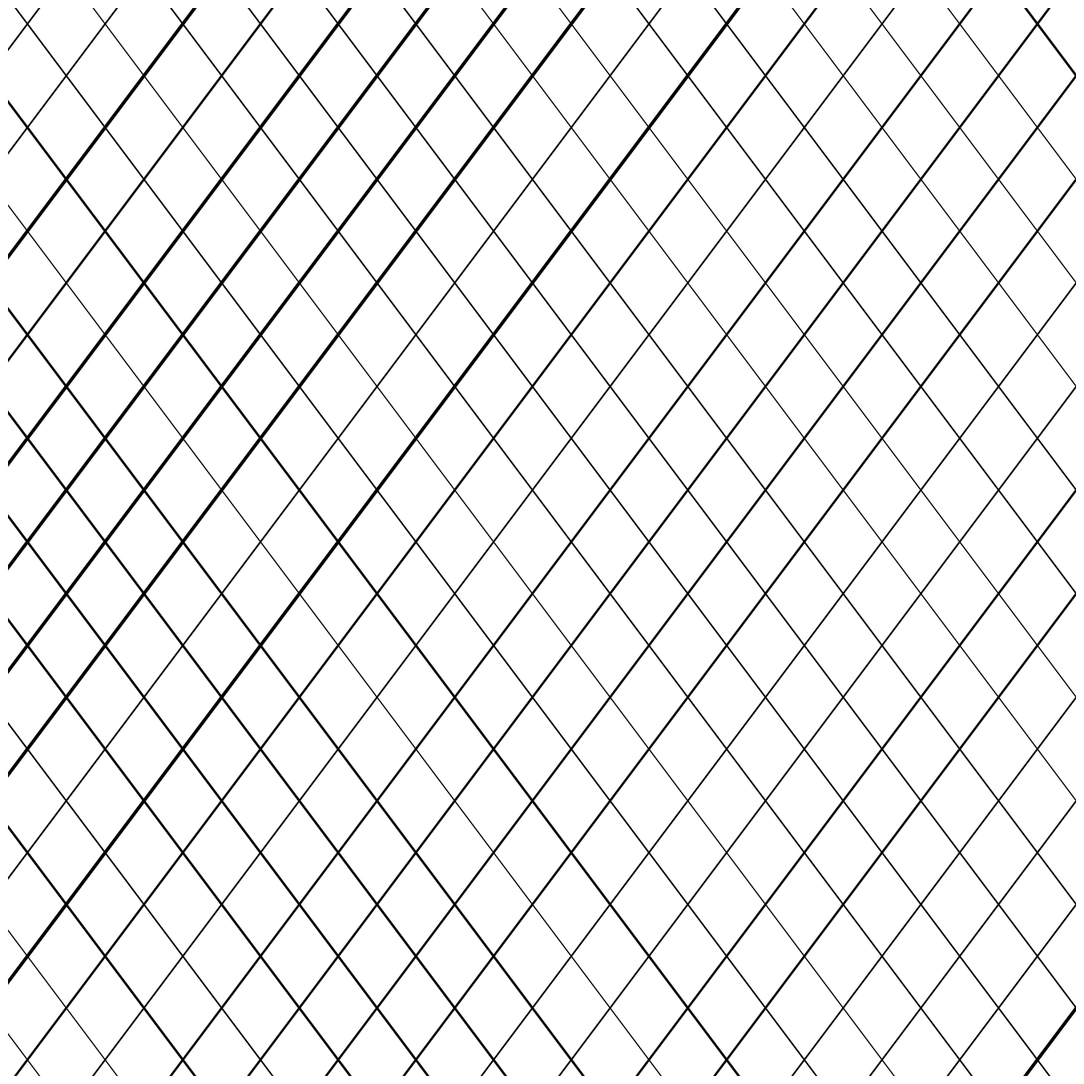
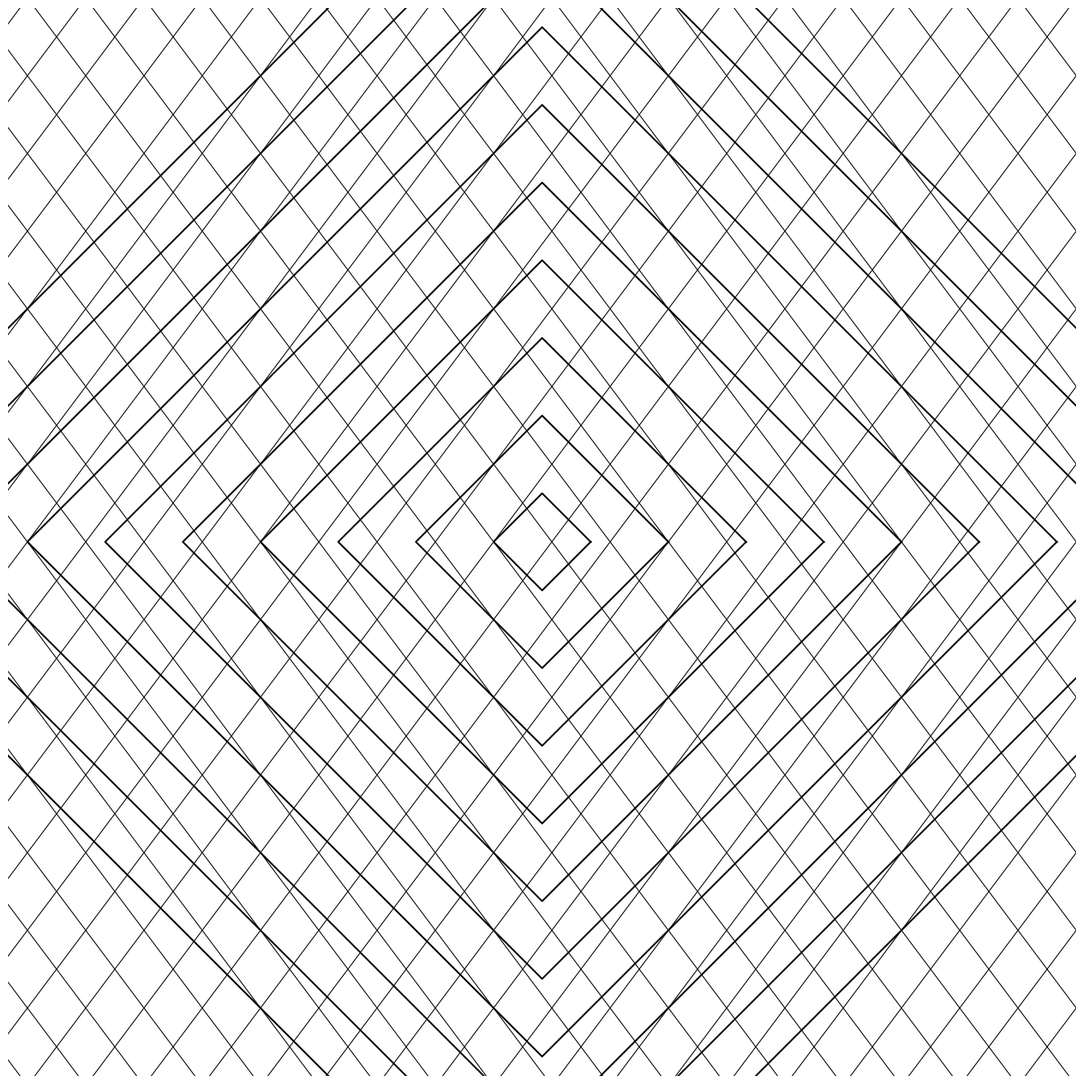
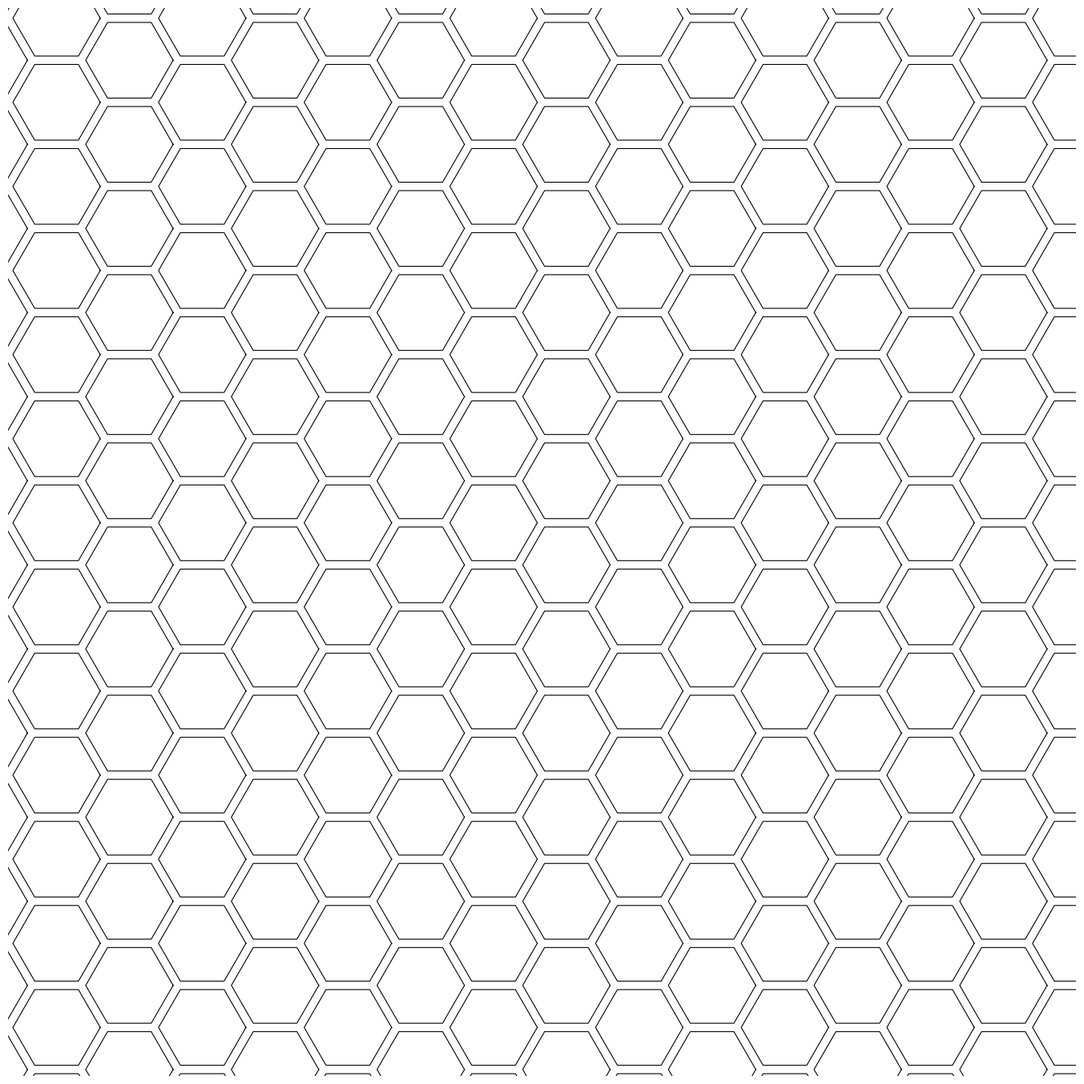
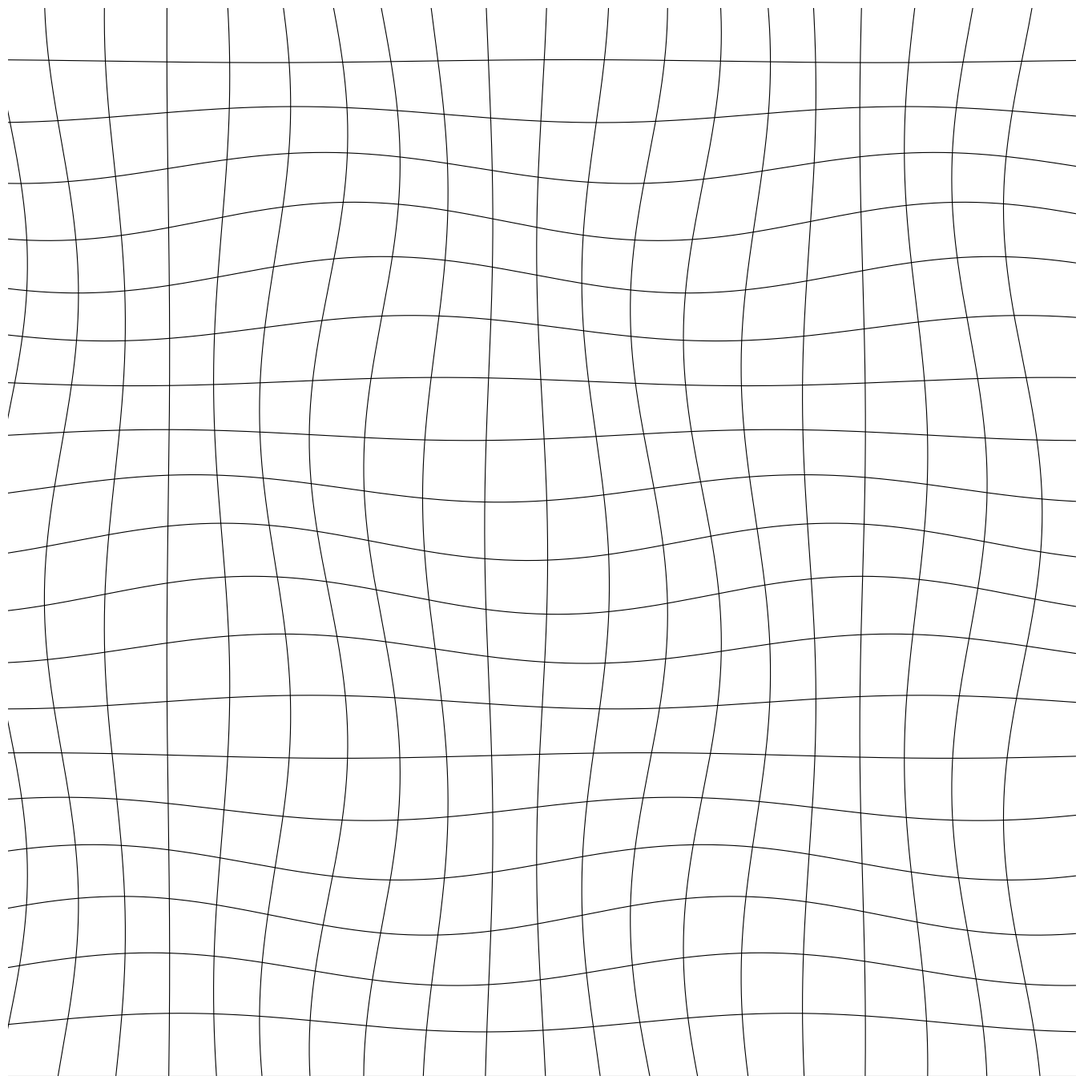
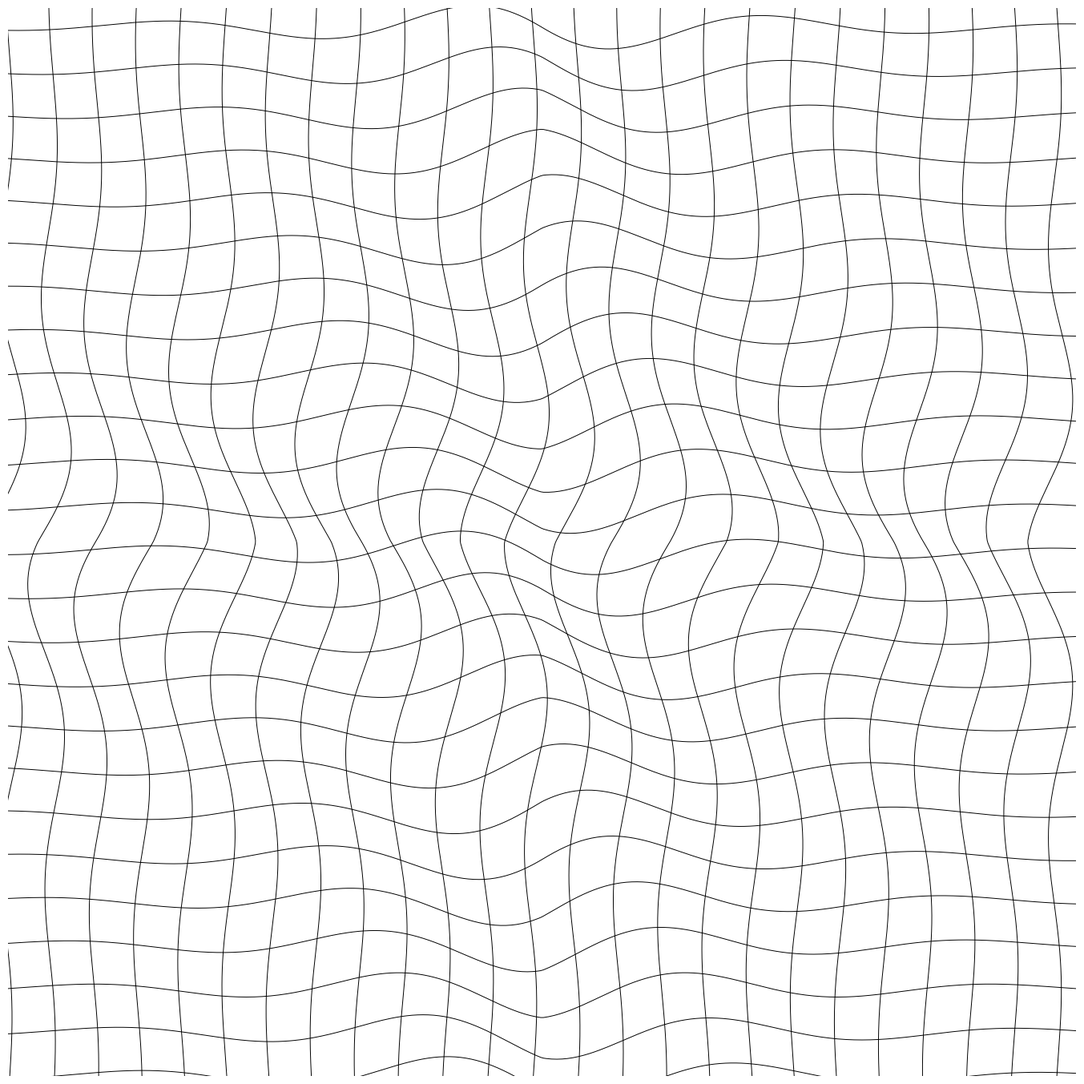
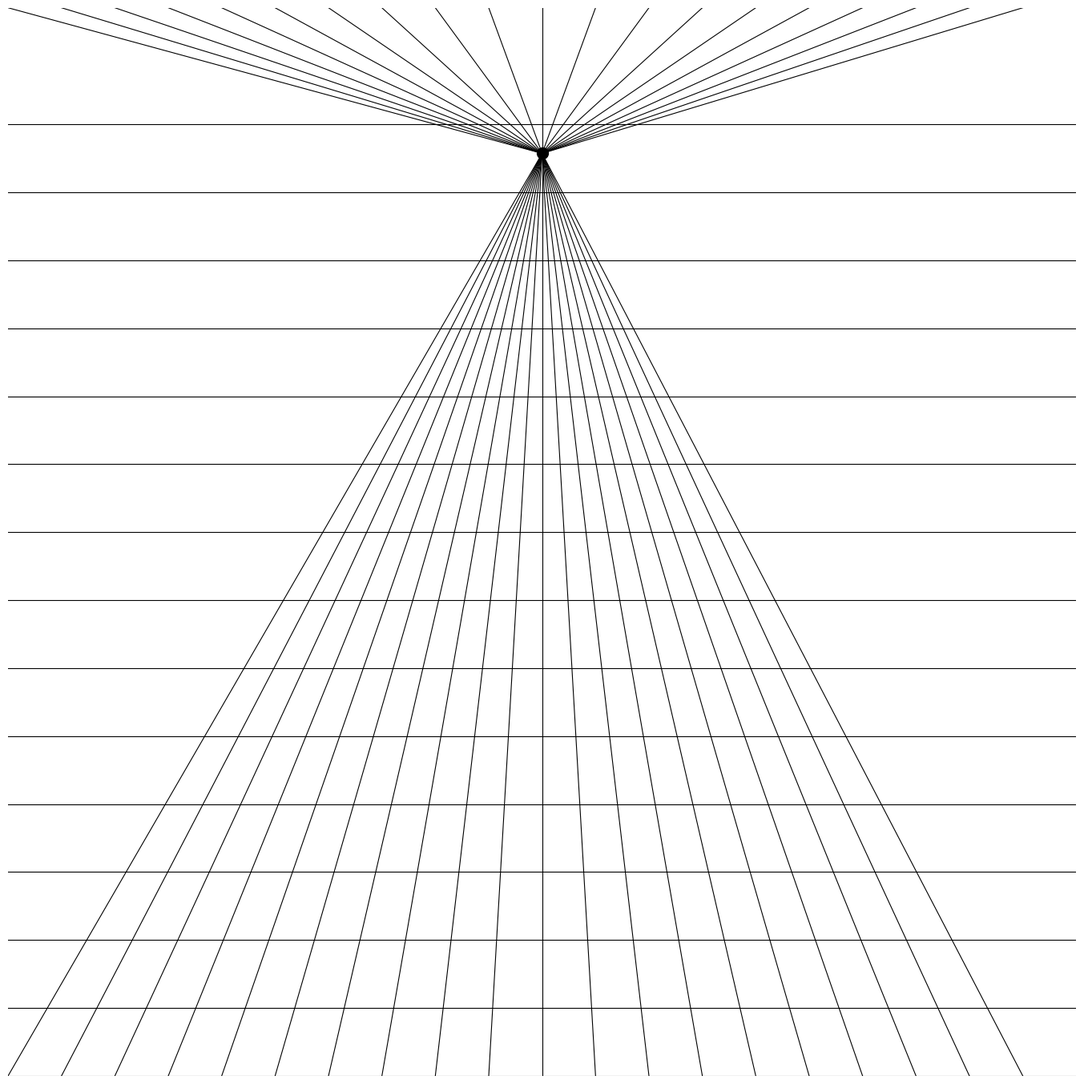
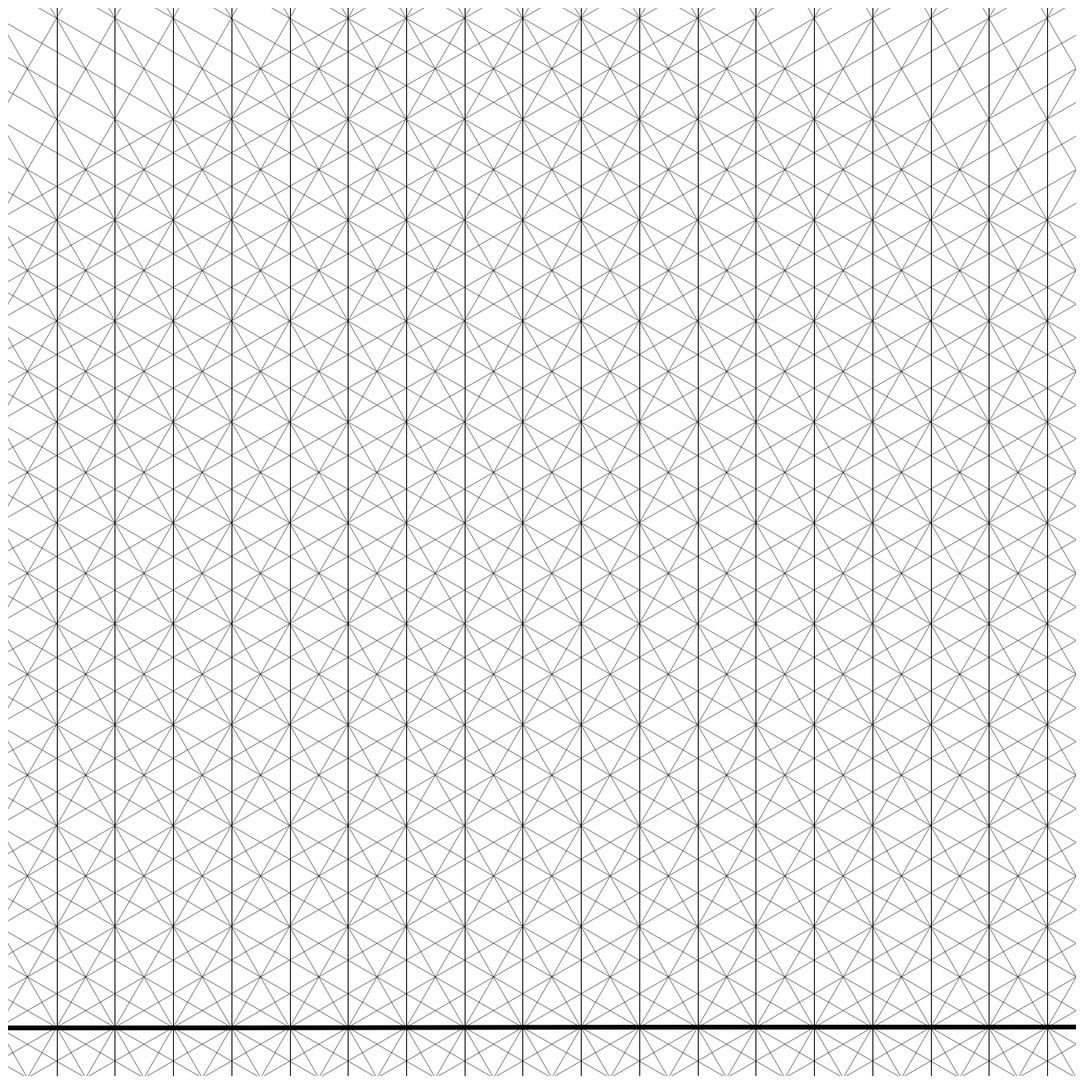
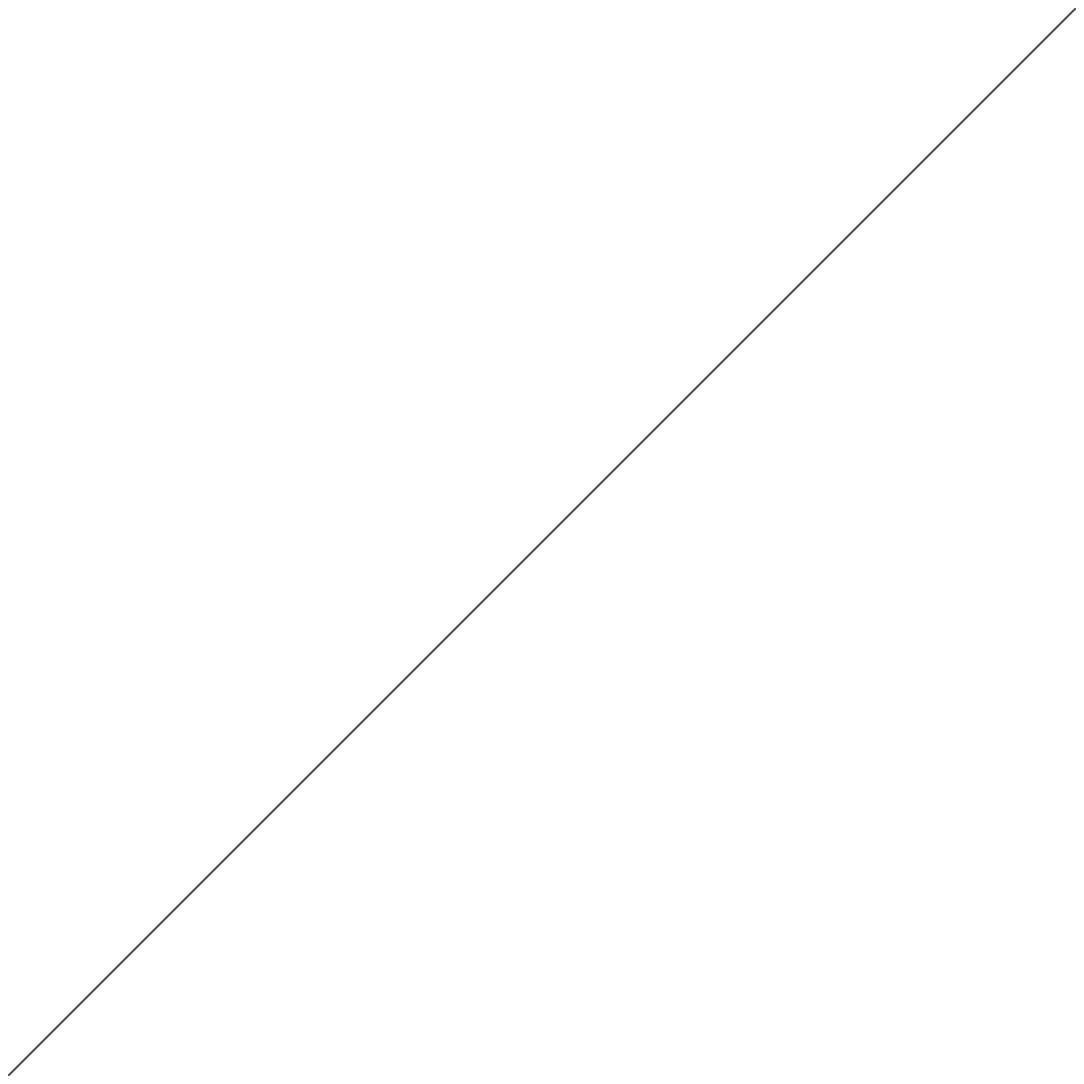

These figures' Python source, in order:
import numpy as np
import matplotlib.pyplot as plt
from pathlib import Path

# ============================================================
# BATCH 04 — GRID & CROSSING
# Pola grid dan garis berpotongan
# Setting: 4000x4000 px, 300 DPI, 1:1
# Output: PNG + SVG
# ============================================================

SIZE = 4000
DPI = 300
SEED = 42
BATCH = "batch_04_grid"

PNG_DIR = Path(f"output/{BATCH}/png")
SVG_DIR = Path(f"output/{BATCH}/svg")
PNG_DIR.mkdir(parents=True, exist_ok=True)
SVG_DIR.mkdir(parents=True, exist_ok=True)

np.random.seed(SEED)


def setup_ax():
    fig, ax = plt.subplots(figsize=(SIZE/DPI, SIZE/DPI), dpi=DPI)
    fig.subplots_adjust(left=0, right=1, top=1, bottom=0)
    ax.set_facecolor("white")
    ax.set_xlim(-5, 105)
    ax.set_ylim(-5, 105)
    ax.set_aspect("equal")
    ax.axis("off")
    return fig, ax


def save(fig, name):
    png_path = PNG_DIR / f"{name}.png"
    svg_path = SVG_DIR / f"{name}.svg"
    fig.savefig(png_path, dpi=DPI, pad_inches=0, facecolor="white")
    fig.savefig(svg_path, format="svg", pad_inches=0, facecolor="white")
    plt.close(fig)
    print(f"Tersimpan: {png_path} | {svg_path}")


# ============================================================
# 1. CROSSING DIAGONAL — Grid diagonal berpotongan
# ============================================================
def crossing_diagonal():
    fig, ax = setup_ax()

    spacing = 8
    for offset in np.arange(-150, 250, spacing):
        lw = np.random.choice([1.5, 2.0, 3.0])
        ax.plot([offset, offset + 150], [-50, 150], color="black", linewidth=lw)
        ax.plot([offset, offset + 150], [150, -50], color="black", linewidth=lw * 0.7)

    save(fig, "crossing_diagonal_lines_pattern_geometric_texture")


# ============================================================
# 2. DIAMOND GRID — Grid diagonal berlian
# ============================================================
def diamond_grid():
    fig, ax = setup_ax()

    spacing = 6
    for offset in np.arange(-150, 250, spacing):
        lw = 0.8
        ax.plot([offset, offset + 150], [-50, 150], color="black", linewidth=lw)
        ax.plot([offset, offset + 150], [150, -50], color="black", linewidth=lw)

    cx, cy = 50, 50
    for r in np.arange(5, 80, 8):
        theta = np.linspace(0, 2 * np.pi, 5)
        x = cx + r * np.cos(theta)
        y = cy + r * np.sin(theta)
        ax.plot(x, y, color="black", linewidth=1.5)

    save(fig, "diamond_grid_lines_pattern_geometric_abstract")


# ============================================================
# 3. HEXAGONAL GRID — Grid heksagonal
# ============================================================
def hexagonal_grid():
    fig, ax = setup_ax()

    size = 5
    h = size * np.sqrt(3)
    for row in range(-2, 24):
        for col in range(-2, 22):
            x = col * size * 1.5
            y = row * h + (col % 2) * h / 2
            theta = np.linspace(0, 2 * np.pi, 7)
            hex_x = x + size * 0.9 * np.cos(theta)
            hex_y = y + size * 0.9 * np.sin(theta)
            ax.plot(hex_x, hex_y, color="black", linewidth=0.8)

    save(fig, "hexagonal_grid_pattern_geometric_abstract")


# ============================================================
# 4. WAVY GRID — Grid dengan distorsi gelombang
# ============================================================
def wavy_grid():
    fig, ax = setup_ax()

    n_lines = 20
    for i in range(n_lines):
        y_base = -5 + i * 5.5
        x = np.linspace(-5, 105, 300)
        amp = 2 * np.sin(i * 0.5)
        y = y_base + amp * np.sin(x * 0.1 + i * 0.3)
        ax.plot(x, y, color="black", linewidth=0.8)

    for i in range(n_lines):
        x_base = -5 + i * 5.5
        y = np.linspace(-5, 105, 300)
        amp = 2 * np.cos(i * 0.5)
        x = x_base + amp * np.sin(y * 0.1 + i * 0.3)
        ax.plot(x, y, color="black", linewidth=0.8)

    save(fig, "wavy_grid_distortion_pattern_abstract_seamless")


# ============================================================
# 5. SPIRAL GRID — Grid dengan distorsi spiral
# ============================================================
def spiral_grid():
    fig, ax = setup_ax()

    n_lines = 25
    cx, cy = 50, 50

    for i in range(n_lines):
        y_base = -5 + i * 4.5
        x = np.linspace(-5, 105, 400)
        dist_from_center = np.abs(x - cx) / 50
        spiral_factor = 3.0 * np.exp(-dist_from_center * 2)
        y = y_base + spiral_factor * np.sin(x * 0.2 + i * 0.5)
        ax.plot(x, y, color="black", linewidth=0.7)

    for i in range(n_lines):
        x_base = -5 + i * 4.5
        y = np.linspace(-5, 105, 400)
        dist_from_center = np.abs(y - cy) / 50
        spiral_factor = 3.0 * np.exp(-dist_from_center * 2)
        x = x_base + spiral_factor * np.cos(y * 0.2 + i * 0.5)
        ax.plot(x, y, color="black", linewidth=0.7)

    save(fig, "spiral_grid_distortion_pattern_abstract_geometric")


# ============================================================
# 6. PERSPECTIVE GRID — Grid perspektif titik hilang
# ============================================================
def perspective_grid():
    fig, ax = setup_ax()

    vx, vy = 50, 90
    n_lines_h = 15
    n_lines_v = 20

    for i in range(n_lines_h):
        y = -5 + i * 7
        ax.plot([-5, 105], [y, y], color="black", linewidth=0.8)

    for i in range(n_lines_v):
        x = -5 + i * 5.5
        ax.plot([x, vx], [-5, vy], color="black", linewidth=0.8)
        ax.plot([x, vx], [105, vy], color="black", linewidth=0.8)

    ax.plot(vx, vy, "o", color="black", markersize=10)
    save(fig, "perspective_grid_vanishing_point_abstract_depth")


# ============================================================
# 7. CROSSHATCH — Silang multi sudut
# ============================================================
def crosshatch():
    fig, ax = setup_ax()

    angles = [0, 30, 60, 90, 120, 150]
    for angle in angles:
        rad = np.radians(angle)
        cos_a = np.cos(rad)
        sin_a = np.sin(rad)
        for offset in np.arange(-150, 250, 6):
            if angle == 90:
                ax.plot([offset, offset], [-10, 110], color="black", linewidth=0.8)
            else:
                denom = sin_a if abs(sin_a) > 0.001 else 0.001
                t_vals = np.array([-10, 110])
                x_line = offset + t_vals * cos_a / denom
                y_line = t_vals
                ax.plot(x_line, y_line, color="black", linewidth=0.6, alpha=0.6)

    save(fig, "crosshatch_lines_pattern_abstract_texture_sketch")


# ============================================================
# 8. CROSSHATCH GRADIENT — Crosshatch gradiasi kepadatan
# ============================================================
def crosshatch_gradient():
    fig, ax = setup_ax()

    angles = [45, 135]
    for angle in angles:
        rad = np.radians(angle)
        cos_a = np.cos(rad)
        sin_a = np.sin(rad)
        for offset in np.arange(-150, 250, 5):
            x_line = np.array([-10, 110])
            y_line = (x_line - offset) * sin_a / cos_a if abs(cos_a) > 0.001 else np.array([offset, offset])
            if angle == 90:
                y_line = np.array([-10, 110])
                x_line = np.array([offset, offset])
            mask = (y_line >= -10) & (y_line <= 110)
            if mask.any():
                cx_mid = np.mean(x_line[mask])
                cy_mid = np.mean(y_line[mask])
                dist = np.sqrt((cx_mid - 50)**2 + (cy_mid - 50)**2)
                lw = 0.3 + 1.5 * (1 - dist / 80)
                ax.plot(x_line[mask], y_line[mask], color="black", linewidth=lw, alpha=0.7)

    save(fig, "crosshatch_gradient_density_pattern_abstract")


# ============================================================
# RUN
# ============================================================
if __name__ == "__main__":
    print("=== BATCH 04: GRID & CROSSING ===")
    crossing_diagonal()
    diamond_grid()
    hexagonal_grid()
    wavy_grid()
    spiral_grid()
    perspective_grid()
    crosshatch()
    crosshatch_gradient()
    print("Selesai!")
